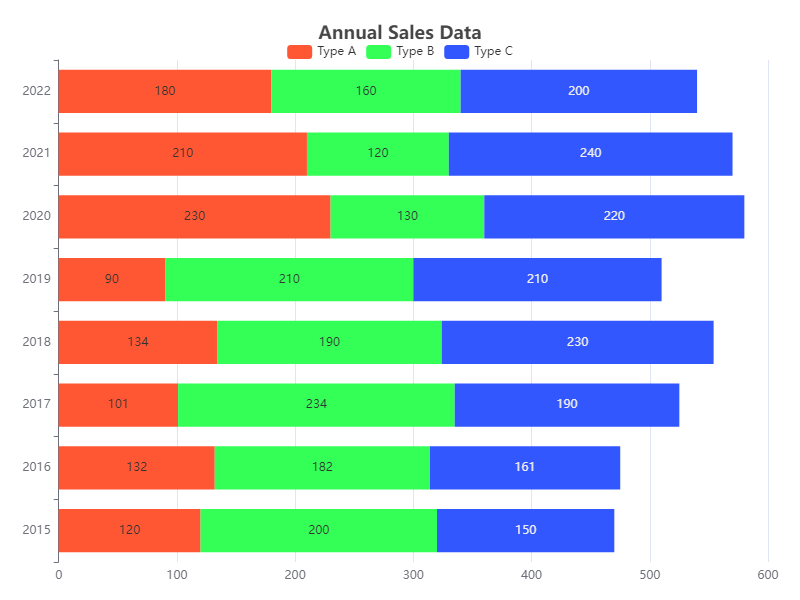

Values plotted in this chart, from the file beside it:
Category, Type A, Type B, Type C
2015, 120, 200, 150
2016, 132, 182, 161
2017, 101, 234, 190
2018, 134, 190, 230
2019, 90, 210, 210
2020, 230, 130, 220
2021, 210, 120, 240
2022, 180, 160, 200
